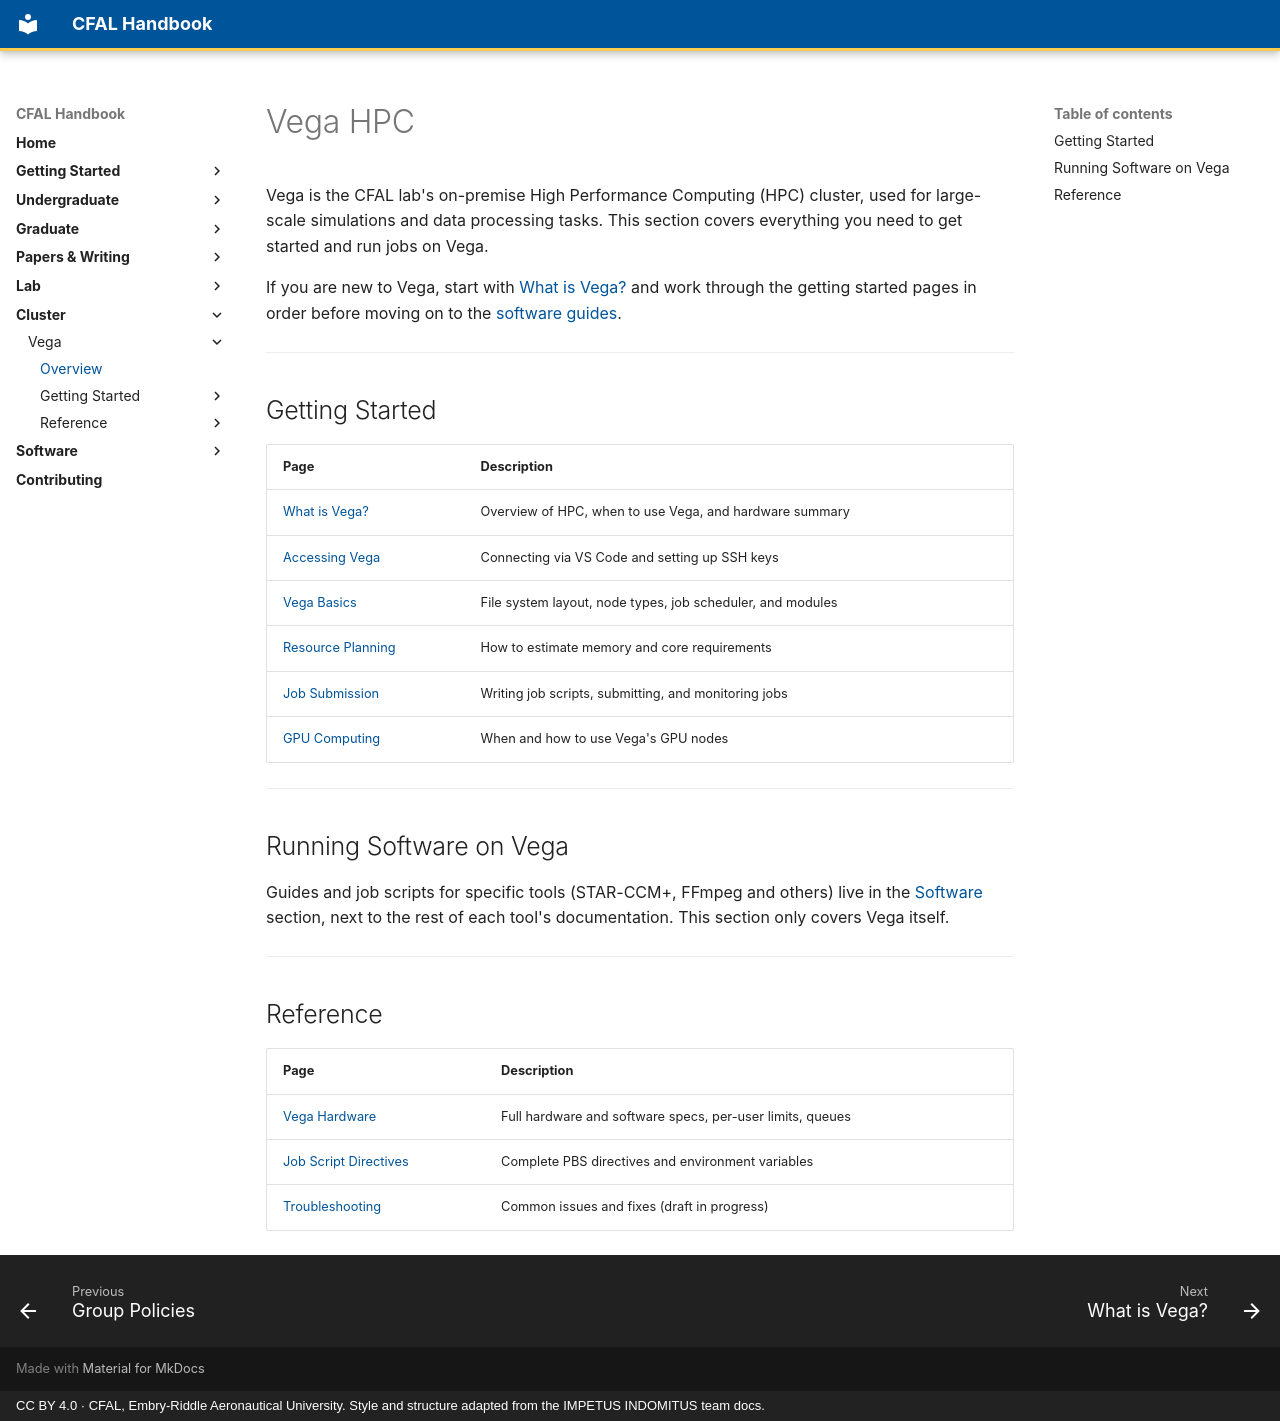

repository: jasiatico/CFAL-Documentation · page: cluster/vega/index.html · generator: mkdocs · copyright: CC BY 4.0 · CFAL, Embry-Riddle Aeronautical University. Style and structure adapted from the IMPETUS INDOMITUS team docs.

# Vega HPC

Vega is the CFAL lab's on-premise High Performance Computing (HPC) cluster, used for large-scale simulations and data processing tasks. This section covers everything you need to get started and run jobs on Vega.

If you are new to Vega, start with [What is Vega?](./getting-started/01_what_is_vega.md) and work through the getting started pages in order before moving on to the [software guides](../../software/index.md).

---

## Getting Started

| Page | Description |
|------|-------------|
| [What is Vega?](./getting-started/01_what_is_vega.md) | Overview of HPC, when to use Vega, and hardware summary |
| [Accessing Vega](./getting-started/02_access_setup.md) | Connecting via VS Code and setting up SSH keys |
| [Vega Basics](./getting-started/03_vega_basics.md) | File system layout, node types, job scheduler, and modules |
| [Resource Planning](./getting-started/04_resource_planning.md) | How to estimate memory and core requirements |
| [Job Submission](./getting-started/05_job_submission.md) | Writing job scripts, submitting, and monitoring jobs |
| [GPU Computing](./getting-started/06_gpu_computing.md) | When and how to use Vega's GPU nodes |

---

## Running Software on Vega

Guides and job scripts for specific tools (STAR-CCM+, FFmpeg and others) live in the [Software](../../software/index.md) section, next to the rest of each tool's documentation. This section only covers Vega itself.

---

## Reference

| Page | Description |
|------|-------------|
| [Vega Hardware](./reference/vega_hardware.md) | Full hardware and software specs, per-user limits, queues |
| [Job Script Directives](./reference/job_script_directives.md) | Complete PBS directives and environment variables |
| [Troubleshooting](./reference/troubleshooting.md) | Common issues and fixes (draft in progress) |
